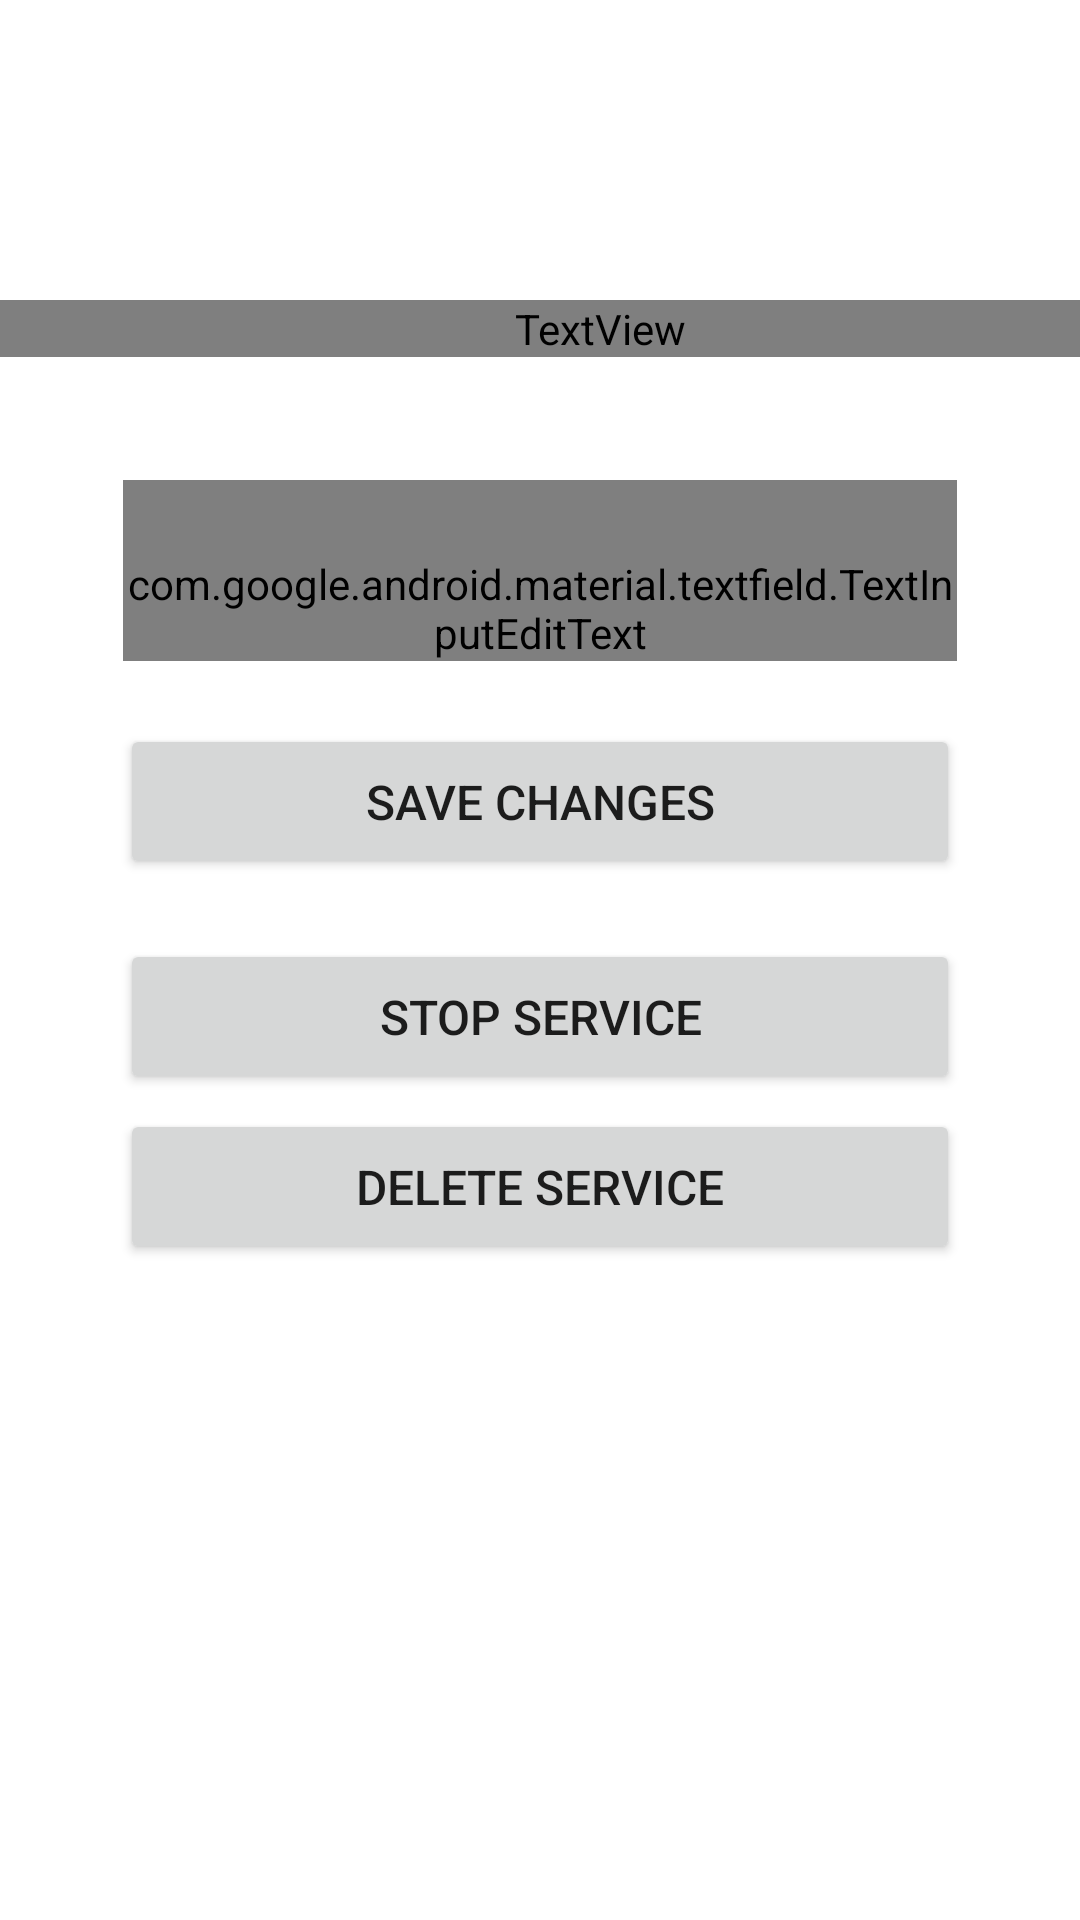

This screen was rendered from an Android layout file. Write that file and the resources it references.
<!-- AndroidManifest.xml: application theme Theme.QueueManagementSystem -->
<!-- res/layout/admin_service_settings_fragment.xml -->
<?xml version="1.0" encoding="utf-8"?>
<androidx.constraintlayout.widget.ConstraintLayout xmlns:android="http://schemas.android.com/apk/res/android"
    xmlns:app="http://schemas.android.com/apk/res-auto"
    xmlns:tools="http://schemas.android.com/tools"
    android:layout_width="match_parent"
    android:layout_height="match_parent"
    android:background="@drawable/gradient3"
    tools:context=".AdminServicesActivity">

    
    <androidx.constraintlayout.widget.ConstraintLayout
        android:id="@+id/admin_fragment_container"
        android:layout_width="match_parent"
        android:layout_height="match_parent"
        tools:context=".AdminServicesActivity">

        <TextView
            android:id="@+id/tvServiceSettingTitle"
            android:layout_width="match_parent"
            android:layout_height="wrap_content"
            android:layout_marginTop="100dp"
            android:fontFamily="@font/kollektif"
            android:gravity="left"
            android:paddingLeft="40dp"
            android:text="@string/service"
            android:textColor="@color/white"
            android:textSize="32sp"
            app:layout_constraintEnd_toEndOf="parent"
            app:layout_constraintStart_toStartOf="parent"
            app:layout_constraintTop_toTopOf="parent" />

        <FrameLayout
            android:id="@+id/el2"
            android:layout_width="0dp"
            android:layout_height="0dp"
            android:layout_marginStart="40dp"
            android:layout_marginLeft="40dp"
            android:layout_marginTop="40dp"
            android:layout_marginEnd="40dp"
            android:layout_marginRight="40dp"
            android:layout_marginBottom="80dp"
            app:layout_constraintBottom_toBottomOf="parent"
            app:layout_constraintEnd_toEndOf="parent"
            app:layout_constraintStart_toStartOf="parent"
            app:layout_constraintTop_toBottomOf="@+id/tvServiceSettingTitle"
            app:layout_constraintVertical_bias="0.0"
            tools:context=".AdminServicesActivity">


            <androidx.constraintlayout.widget.ConstraintLayout
                android:id="@+id/AdminMenuLayout"
                android:layout_width="match_parent"
                android:layout_height="match_parent">

                <LinearLayout
                    android:id="@+id/et_service_name_layout"
                    android:layout_width="0dp"
                    android:layout_height="wrap_content"
                    android:orientation="horizontal"
                    app:layout_constraintEnd_toEndOf="parent"
                    app:layout_constraintStart_toStartOf="parent"
                    app:layout_constraintTop_toTopOf="parent">

                    <com.google.android.material.textfield.TextInputLayout
                        android:id="@+id/et_service_name_layout_ti"
                        android:layout_width="0dp"
                        android:layout_height="wrap_content"
                        android:layout_weight="1"
                        android:background="@drawable/input_field_rounded_corner"
                        app:boxBackgroundMode="filled"
                        app:boxStrokeWidth="0dp"
                        app:boxStrokeWidthFocused="0dp">

                        <com.google.android.material.textfield.TextInputEditText
                            android:id="@+id/etServiceName"
                            android:layout_width="match_parent"
                            android:layout_height="wrap_content"
                            android:background="@color/transparent"
                            android:fontFamily="@font/kollektif"
                            android:hint="@string/service_name"
                            android:inputType="text"
                            android:paddingTop="25dp"
                            android:text="Service 1" />
                    </com.google.android.material.textfield.TextInputLayout>
                </LinearLayout>

                <Button
                    android:id="@+id/btnSaveChanges"
                    android:layout_width="0dp"
                    android:layout_height="wrap_content"
                    android:layout_marginTop="20dp"
                    android:enabled="true"
                    android:paddingTop="15dp"
                    android:paddingBottom="15dp"
                    android:text="@string/save_changes"
                    android:textSize="16sp"
                    app:cornerRadius="15dp"
                    app:icon="@drawable/ic_baseline_check_24"
                    app:iconGravity="textStart"
                    app:layout_constraintEnd_toEndOf="parent"
                    app:layout_constraintStart_toStartOf="parent"
                    app:layout_constraintTop_toBottomOf="@+id/et_service_name_layout"
                    tools:context=".AdminServicesActivity" />

                <Button
                    android:id="@+id/btnStopService"
                    android:layout_width="0dp"
                    android:layout_height="wrap_content"
                    android:layout_marginTop="20dp"
                    android:paddingTop="15dp"
                    android:paddingBottom="15dp"
                    android:text="@string/stop_service"
                    android:textSize="16sp"
                    app:cornerRadius="15dp"
                    app:icon="@drawable/ic_stop"
                    app:iconGravity="textStart"
                    app:layout_constraintEnd_toEndOf="parent"
                    app:layout_constraintStart_toStartOf="parent"
                    app:layout_constraintTop_toBottomOf="@+id/btnSaveChanges"
                    tools:context=".AdminServicesActivity" />

                <Button
                    android:id="@+id/btnStartService"
                    android:layout_width="0dp"
                    android:layout_height="wrap_content"
                    android:layout_marginTop="20dp"
                    android:paddingTop="15dp"
                    android:paddingBottom="15dp"
                    android:text="@string/start_service"
                    android:textSize="16sp"
                    android:visibility="invisible"
                    app:cornerRadius="15dp"
                    app:icon="@drawable/ic_play"
                    app:iconGravity="textStart"
                    app:layout_constraintEnd_toEndOf="parent"
                    app:layout_constraintStart_toStartOf="parent"
                    app:layout_constraintTop_toBottomOf="@+id/btnSaveChanges"
                    tools:context=".AdminServicesActivity" />

                <Button
                    android:id="@+id/btnDeleteService"
                    android:layout_width="0dp"
                    android:layout_height="wrap_content"
                    android:layout_marginTop="5dp"
                    android:paddingTop="15dp"
                    android:paddingBottom="15dp"
                    android:text="@string/delete_service"
                    android:textSize="16sp"
                    app:cornerRadius="15dp"
                    app:icon="@drawable/ic_cancel"
                    app:iconGravity="textStart"
                    app:layout_constraintEnd_toEndOf="parent"
                    app:layout_constraintStart_toStartOf="parent"
                    app:layout_constraintTop_toBottomOf="@+id/btnStopService"
                    tools:context=".AdminServicesActivity" />


            </androidx.constraintlayout.widget.ConstraintLayout>
        </FrameLayout>

    </androidx.constraintlayout.widget.ConstraintLayout>

</androidx.constraintlayout.widget.ConstraintLayout>
<!-- resources referenced by this layout -->
<resources>
  <color name="transparent">#00FFFFFF</color>
  <color name="white">#FFFFFFFF</color>
  <!-- drawable ic_baseline_check_24 (drawable) -->
  <vector android:height="24dp" android:tint="#FFFDF8"
      android:viewportHeight="24" android:viewportWidth="24"
      android:width="24dp" xmlns:android="http://schemas.android.com/apk/res/android">
      <path android:fillColor="@android:color/white" android:pathData="M9,16.17L4.83,12l-1.42,1.41L9,19 21,7l-1.41,-1.41z"/>
  </vector>
  <!-- drawable ic_cancel (drawable) -->
  <vector android:height="24dp" android:tint="#FF474A"
      android:viewportHeight="24" android:viewportWidth="24"
      android:width="24dp" xmlns:android="http://schemas.android.com/apk/res/android">
      <path android:fillColor="@android:color/white" android:pathData="M19,6.41L17.59,5 12,10.59 6.41,5 5,6.41 10.59,12 5,17.59 6.41,19 12,13.41 17.59,19 19,17.59 13.41,12z"/>
  </vector>
  <!-- drawable ic_play (drawable) -->
  <vector android:height="24dp" android:tint="#FFFDF8"
      android:viewportHeight="24" android:viewportWidth="24"
      android:width="24dp" xmlns:android="http://schemas.android.com/apk/res/android">
      <path android:fillColor="@android:color/white" android:pathData="M8,5v14l11,-7z"/>
  </vector>
  <!-- drawable ic_stop (drawable) -->
  <vector android:height="24dp" android:tint="#FFFDF8"
      android:viewportHeight="24" android:viewportWidth="24"
      android:width="24dp" xmlns:android="http://schemas.android.com/apk/res/android">
      <path android:fillColor="@android:color/white" android:pathData="M6,6h12v12H6z"/>
  </vector>
  <!-- drawable input_field_rounded_corner (drawable) -->
  <?xml version="1.0" encoding="utf-8"?>
  <shape
      xmlns:android="http://schemas.android.com/apk/res/android"
      android:shape="rectangle">
      <solid android:color="@color/semi_white_2" />
  
      <padding
          android:left="1dp"
          android:right="1dp"
          android:bottom="1dp"
          android:top="1dp" />
  
      <corners android:radius="20dp" />
  
  </shape>
  <string name="delete_service">Delete Service</string>
  <string name="save_changes">Save Changes</string>
  <string name="service">Service</string>
  <string name="service_name">Service Name</string>
  <string name="start_service">Start Service</string>
  <string name="stop_service">Stop Service</string>
  <style name="Theme.QueueManagementSystem" parent="Theme.MaterialComponents.Light">
          
          <item name="colorPrimary">@color/magenta</item>
          <item name="colorPrimaryVariant">@color/magenta3</item>
          <item name="colorOnPrimary">@color/white</item>
  
          <item name="colorOnSecondary">@color/white</item>
          
          <item name="android:statusBarColor" tools:targetApi="l">@color/magenta3</item>
          
      </style>
  <color name="semi_white_2">#8BFFFFFF</color>
  <color name="magenta">#B03068</color>
  <color name="magenta3">#cd4c82</color>
</resources>
